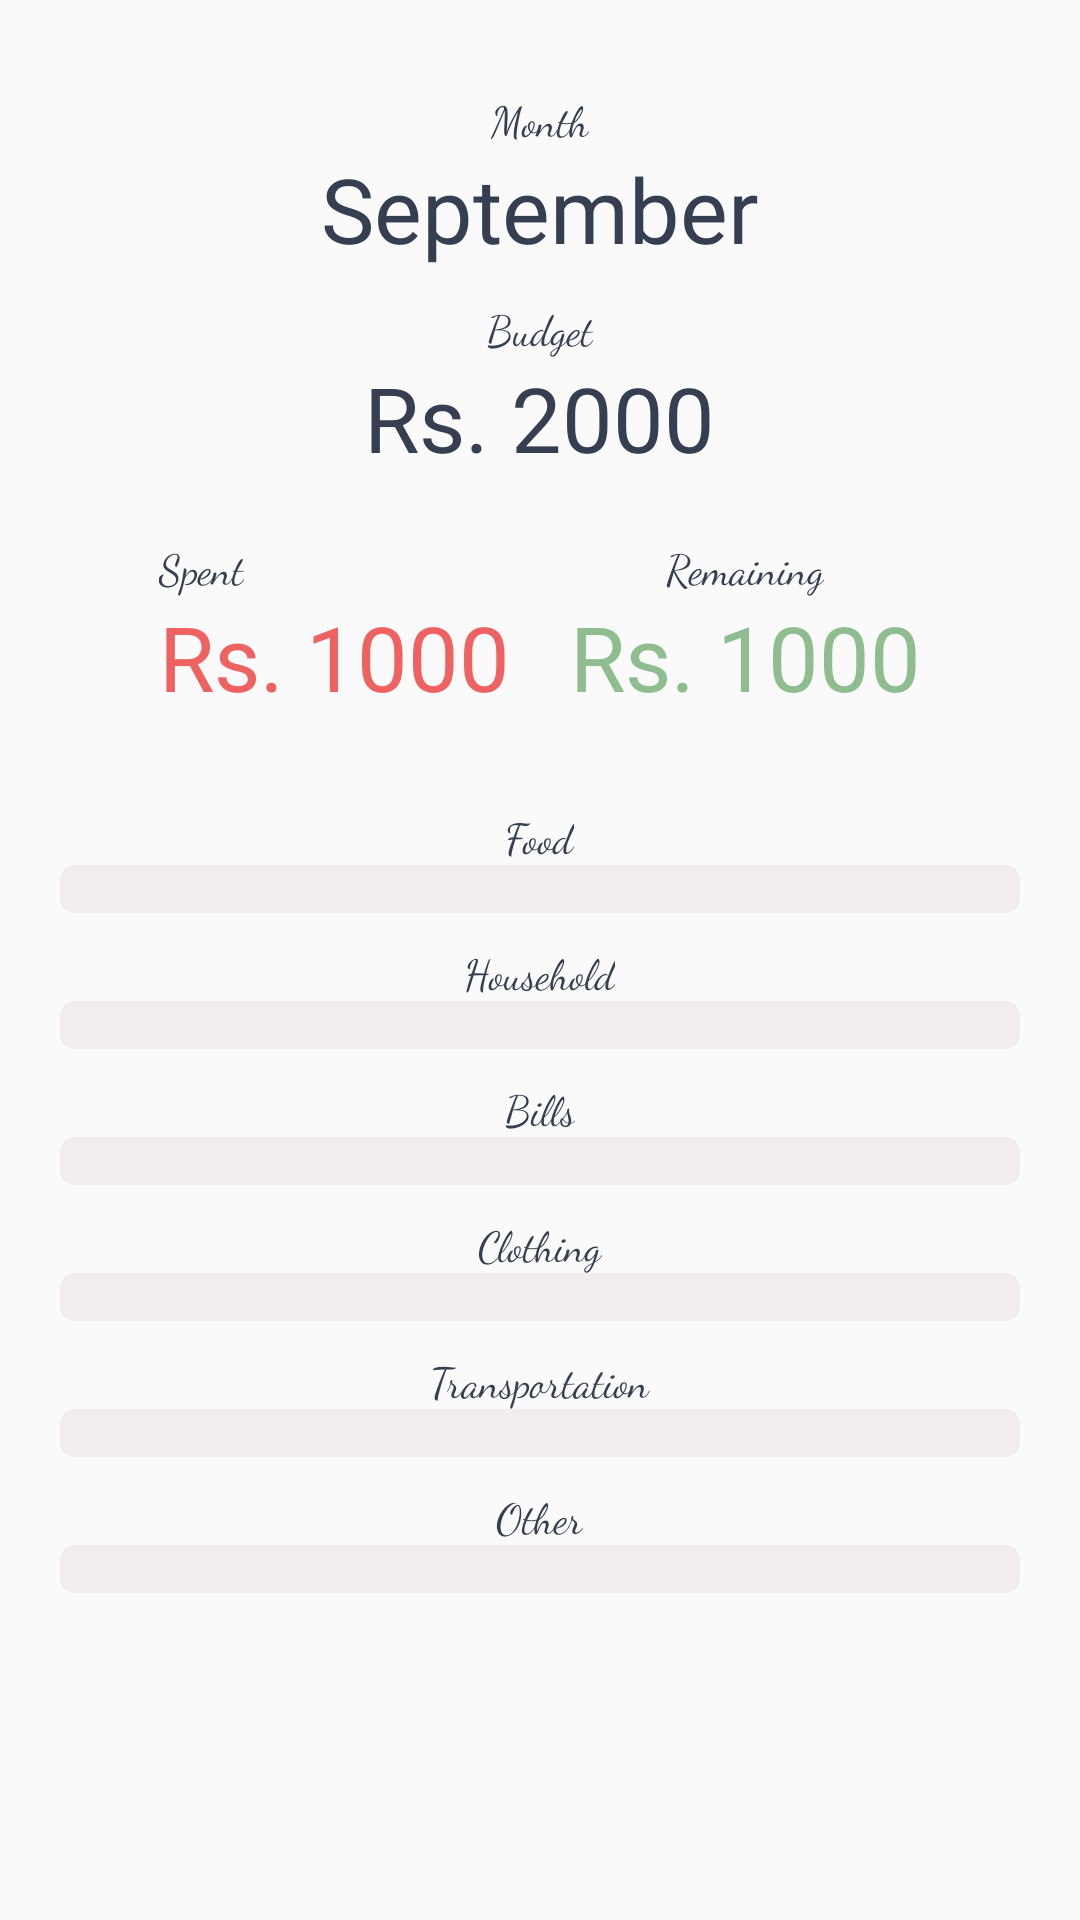

This screen was rendered from an Android layout file. Write that file and the resources it references.
<!-- AndroidManifest.xml: application theme AppTheme -->
<!-- res/layout/activity_main.xml -->
<?xml version="1.0" encoding="utf-8"?>
<androidx.drawerlayout.widget.DrawerLayout xmlns:android="http://schemas.android.com/apk/res/android"
    xmlns:app="http://schemas.android.com/apk/res-auto"
    xmlns:tools="http://schemas.android.com/tools"
    android:layout_width="match_parent"
    android:layout_height="match_parent"
    tools:context=".MainActivity"
    tools:openDrawer="start"
    android:id="@+id/drawer_layout">

    <com.google.android.material.navigation.NavigationView
        android:id="@+id/navigation"
        android:layout_width="match_parent"
        android:layout_height="match_parent"
        android:layout_gravity="start"
        app:headerLayout="@layout/menu_header"
        app:menu="@menu/main_menu"
        app:itemTextAppearance="@style/style_nav_menu"/>

    <LinearLayout
        android:layout_width="409dp"
        android:layout_height="729dp"
        android:gravity="center"
        android:orientation="vertical"
        android:padding="20dp"
        app:layout_constraintBottom_toBottomOf="parent"
        app:layout_constraintTop_toTopOf="parent"
        tools:layout_editor_absoluteX="1dp">

        <LinearLayout
            android:layout_width="wrap_content"
            android:layout_height="wrap_content"
            android:layout_gravity="center"
            android:layout_margin="10dp"
            android:gravity="center"
            android:orientation="vertical"
            tools:layout_editor_absoluteX="1dp"
            tools:layout_editor_absoluteY="1dp">

            <TextView
                android:id="@+id/textView4"
                android:layout_width="wrap_content"
                android:layout_height="wrap_content"
                android:fontFamily="cursive"
                android:text="Month"
                android:textColor="@color/colorText" />

            <TextView
                android:layout_width="wrap_content"
                android:layout_height="wrap_content"
                android:fontFamily="@font/alfa_slab_one"
                android:text="September"
                android:textColor="@color/colorText"
                android:textSize="30dp" />

            <TextView
                android:id="@+id/textView5"
                android:layout_width="wrap_content"
                android:layout_height="wrap_content"
                android:layout_marginTop="10dp"
                android:fontFamily="cursive"
                android:text="Budget"
                android:textColor="@color/colorText" />

            <TextView
                android:layout_width="wrap_content"
                android:layout_height="wrap_content"
                android:fontFamily="@font/alfa_slab_one"
                android:text="Rs. 2000"
                android:textColor="@color/colorText"
                android:textSize="30dp" />
        </LinearLayout>

        <LinearLayout
            android:layout_width="wrap_content"
            android:layout_height="wrap_content"
            android:layout_gravity="center"
            android:layout_marginBottom="10dp"
            android:gravity="center"
            android:orientation="horizontal"
            tools:layout_editor_absoluteX="1dp"
            tools:layout_editor_absoluteY="1dp">

            <LinearLayout
                android:layout_width="wrap_content"
                android:layout_height="wrap_content"
                android:layout_margin="10dp"
                android:orientation="vertical"
                tools:layout_editor_absoluteX="1dp"
                tools:layout_editor_absoluteY="1dp">

                <TextView
                    android:id="@+id/textView6"
                    android:layout_width="wrap_content"
                    android:layout_height="wrap_content"
                    android:fontFamily="cursive"
                    android:text="Spent"
                    android:textColor="@color/colorText" />

                <TextView
                    android:layout_width="wrap_content"
                    android:layout_height="wrap_content"
                    android:fontFamily="@font/alfa_slab_one"
                    android:text="Rs. 1000"
                    android:textColor="@color/colorSpent"
                    android:textSize="30dp" />
            </LinearLayout>

            <LinearLayout
                android:layout_width="wrap_content"
                android:layout_height="wrap_content"
                android:layout_gravity="center"
                android:layout_margin="10dp"
                android:gravity="center"
                android:orientation="vertical"
                tools:layout_editor_absoluteX="1dp"
                tools:layout_editor_absoluteY="1dp">

                <TextView
                    android:id="@+id/textView7"
                    android:layout_width="wrap_content"
                    android:layout_height="wrap_content"
                    android:fontFamily="cursive"
                    android:text="Remaining"
                    android:textColor="@color/colorText" />

                <TextView
                    android:layout_width="wrap_content"
                    android:layout_height="wrap_content"
                    android:fontFamily="@font/alfa_slab_one"
                    android:text="Rs. 1000"
                    android:textColor="@color/colorRemaining"
                    android:textSize="30dp" />
            </LinearLayout>

        </LinearLayout>

        <TextView
            android:id="@+id/textView8"
            android:layout_width="wrap_content"
            android:layout_height="wrap_content"
            android:fontFamily="cursive"
            android:layout_marginTop="10dp"
            android:text="Food"
            android:textColor="@color/colorText" />

        <ProgressBar
            android:id="@+id/progressbarFood"
            android:progressDrawable="@drawable/pb"
            style="?android:attr/progressBarStyleHorizontal"
            android:layout_width="match_parent"
            android:layout_height="wrap_content" />


        <TextView
            android:id="@+id/textView9"
            android:layout_width="wrap_content"
            android:layout_height="wrap_content"
            android:fontFamily="cursive"
            android:layout_marginTop="10dp"
            android:text="Household"
            android:textColor="@color/colorText" />

        <ProgressBar
            android:id="@+id/progressbarHousehold"
            android:progressDrawable="@drawable/pb"
            style="?android:attr/progressBarStyleHorizontal"
            android:layout_width="match_parent"
            android:layout_height="wrap_content" />

        <TextView
            android:id="@+id/textView10"
            android:layout_width="wrap_content"
            android:layout_height="wrap_content"
            android:fontFamily="cursive"
            android:layout_marginTop="10dp"
            android:text="Bills"
            android:textColor="@color/colorText" />

        <ProgressBar
            android:id="@+id/progressbarBills"
            android:progressDrawable="@drawable/pb"
            style="?android:attr/progressBarStyleHorizontal"
            android:layout_width="match_parent"
            android:layout_height="wrap_content" />

        <TextView
            android:id="@+id/textView11"
            android:progressDrawable="@drawable/pb"
            android:layout_width="wrap_content"
            android:layout_height="wrap_content"
            android:layout_marginTop="10dp"
            android:fontFamily="cursive"
            android:text="Clothing"
            android:textColor="@color/colorText" />

        <ProgressBar
            android:id="@+id/progressbarClothing"
            android:progressDrawable="@drawable/pb"
            style="?android:attr/progressBarStyleHorizontal"
            android:layout_width="match_parent"
            android:layout_height="wrap_content" />

        <TextView
            android:id="@+id/textView12"
            android:layout_width="wrap_content"
            android:layout_height="wrap_content"
            android:fontFamily="cursive"
            android:layout_marginTop="10dp"
            android:text="Transportation"
            android:textColor="@color/colorText" />

        <ProgressBar
            android:id="@+id/progressbarTransport"
            android:progressDrawable="@drawable/pb"
            style="?android:attr/progressBarStyleHorizontal"
            android:layout_width="match_parent"
            android:layout_height="wrap_content" />

        <TextView
            android:id="@+id/textView13"
            android:layout_width="wrap_content"
            android:layout_height="wrap_content"
            android:fontFamily="cursive"
            android:layout_marginTop="10dp"
            android:text="Other"
            android:textColor="@color/colorText" />

        <ProgressBar
            android:id="@+id/progressbarOther"
            android:progressDrawable="@drawable/pb"
            style="?android:attr/progressBarStyleHorizontal"
            android:layout_width="match_parent"
            android:layout_height="wrap_content" />

        <com.google.android.material.navigation.NavigationView
            android:layout_width="match_parent"
            android:layout_height="match_parent" />

    </LinearLayout>

</androidx.drawerlayout.widget.DrawerLayout>
<!-- res/layout/menu_header.xml (included above) -->
<?xml version="1.0" encoding="utf-8"?>
<LinearLayout
    xmlns:android="http://schemas.android.com/apk/res/android"
    android:layout_width="match_parent"
    android:layout_height="200dp"
    android:orientation="vertical"
    android:gravity="center"
    android:background="@color/colorPrimary">
    
    <ImageView
        android:layout_width="160dp"
        android:layout_height="160dp"
        android:layout_above="@+id/name"
        android:src="@drawable/profile"/>

    <TextView
        android:id="@+id/name"
        android:layout_width="wrap_content"
        android:layout_height="wrap_content"
        android:layout_alignParentBottom="true"
        android:layout_centerInParent="true"
        android:layout_marginBottom="4dp"
        android:fontFamily="@font/alfa_slab_one"
        android:text="Name" />
</LinearLayout>
<!-- resources referenced by this layout -->
<resources>
  <color name="colorPrimary">#FFEB91</color>
  <color name="colorRemaining">#8FBD8F</color>
  <color name="colorSpent">#EF6262</color>
  <color name="colorText">#353F51</color>
  <!-- drawable pb (drawable) -->
  <layer-list xmlns:android="http://schemas.android.com/apk/res/android">
  
      <item android:id="@android:id/background">
          <shape>
              <corners android:radius="5dip" />
              <gradient
                  android:startColor="@color/pbBackground"
                  android:centerColor="@color/pbBackground"
                  android:endColor="@color/pbBackground"
                  />
          </shape>
      </item>
  
  
  
      <item android:id="@android:id/progress">
          <clip>
              <shape>
                  <corners android:radius="5dip" />
              </shape>
          </clip>
      </item>
  
  
  
  </layer-list>
  <!-- drawable profile (drawable) -->
  <vector android:height="24dp" android:tint="#353F51"
      android:viewportHeight="24" android:viewportWidth="24"
      android:width="24dp" xmlns:android="http://schemas.android.com/apk/res/android">
      <path android:fillColor="@android:color/white" android:pathData="M12,12c2.21,0 4,-1.79 4,-4s-1.79,-4 -4,-4 -4,1.79 -4,4 1.79,4 4,4zM12,14c-2.67,0 -8,1.34 -8,4v2h16v-2c0,-2.66 -5.33,-4 -8,-4z"/>
  </vector>
  <style name="style_nav_menu">
          <item name="fontFamily">cursive</item>
      </style>
  <style name="AppTheme" parent="Theme.AppCompat.Light.NoActionBar">
          
          <item name="colorPrimary">@color/colorPrimary</item>
          <item name="colorPrimaryDark">@color/colorPrimaryDark</item>
          <item name="colorAccent">@color/colorAccent</item>
      </style>
  <color name="pbBackground">#F3ECEC</color>
  <color name="colorPrimaryDark">#E6B72F</color>
  <color name="colorAccent">#000000</color>
</resources>
